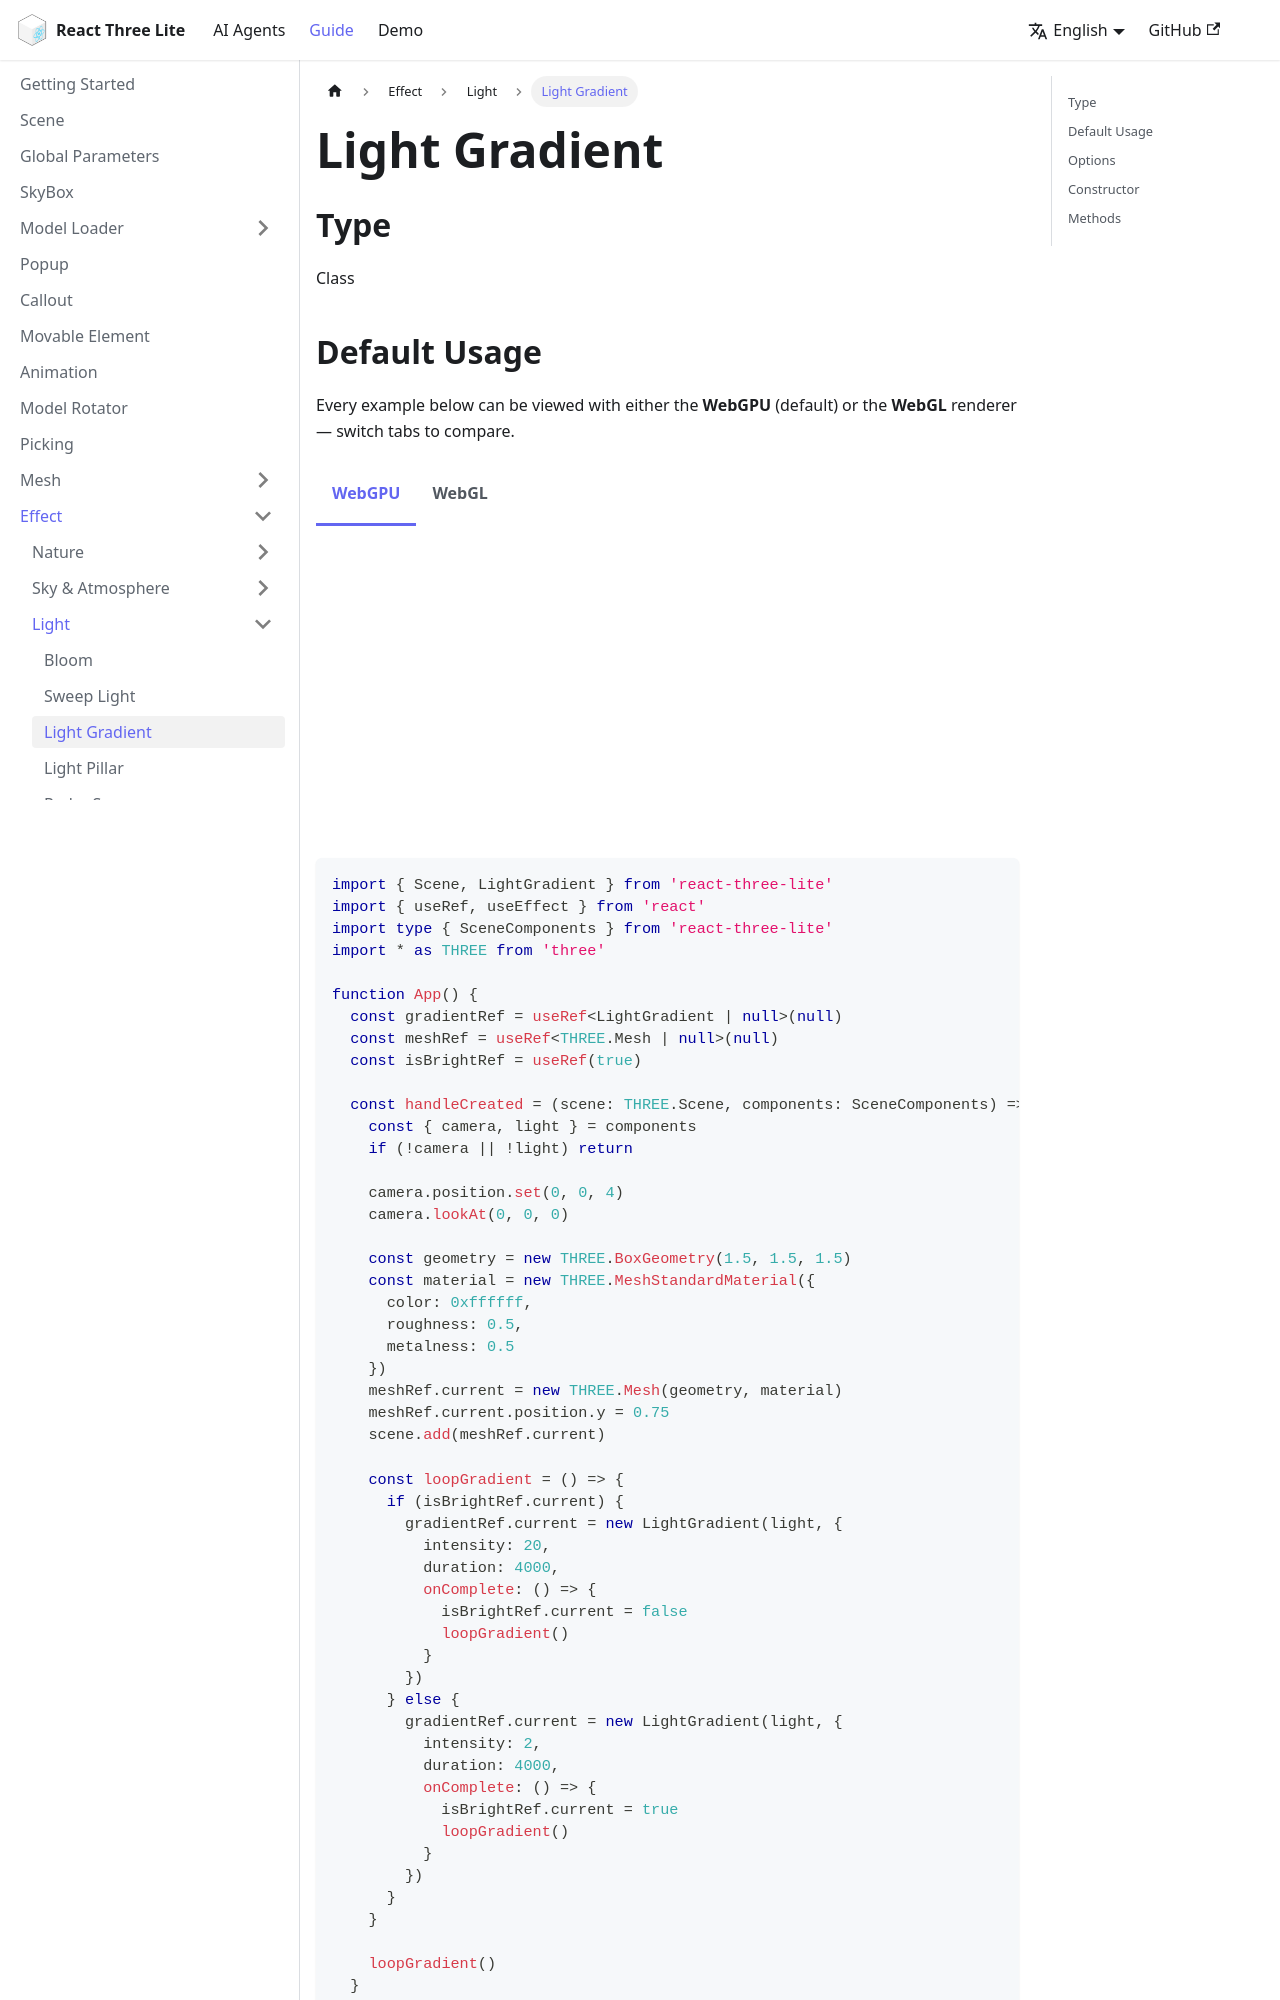

repository: sunquakes/react-three-lite · page: guide/effects/light-gradient.html · generator: docusaurus

---
id: light-gradient
lang: en-US
title: Light Gradient
---

import Tabs from '@theme/Tabs'
import TabItem from '@theme/TabItem'
import LightGradient from '@site/src/components/effects/LightGradient'

## Type

Class
